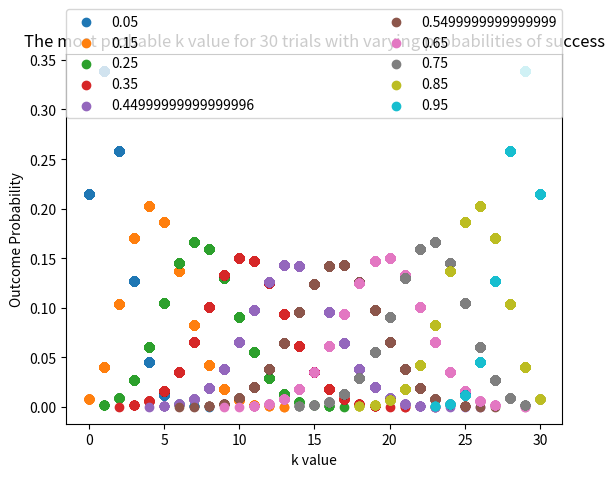

Here is the Python script that generated this plot:
#!/usr/bin/env python3

import math
import sys
import random

import matplotlib.mlab as mlab
import matplotlib.pyplot as plt
import numpy as np

##############################################################################
# binomial distribution function
def binom(n, k, p):
    # calculate number of arrangements
    order = math.factorial(n) / (math.factorial(k) * math.factorial(n - k))
    #print(order)

    # calculate probability of success
    prob_success = (p ** k) * ((1 - p) ** (n - k))
    #print(prob_success)
    
    # calculate the outcome
    prob_n_choose_k = order * prob_success
    #print(prob_n_choose_k)
    return(prob_n_choose_k)


#n_input = int(sys.argv[1]) # number of trials
#k_input = int(sys.argv[2]) # number of successes
#p_input = float(sys.argv[3]) # probability of success in each trial    
##############################################################################

# random k value
def sample_binom(n, p):
    u = random.uniform(0,1)                                
    sum=0.0

    assert p <= 1, "P is not less or equal to 1!!!!"


    for kvalue in range(n+1):
        pr = binom(n,kvalue,p)
        #print("k={} pr={}".format(kvalue,pr))
        sum += pr
        if sum >= u:
            #print(pr) #this prints the pr output value successfully
            return(kvalue, pr)

    raise "Oh no I didn't stop!"

##############################################################################
# create a function that selects a random k value many different times 
# using the sample_binom() function
# The # in range(#) is the number of times a k value is "simulated"

def many_k_vals(sim_num, n_num, prob_num):
    samples = [] #list of k values
    binom_output = [] #list of the different probabilities of k successes calculated by sample_binom()

    for i in range(sim_num):
        output_tuple = sample_binom(n_num, prob_num)
        samples.append(output_tuple[0])
        binom_output.append(output_tuple[1])
    
    return(samples, binom_output)

#create a list of different probabilities
#from 0.05 to 0.95 with an interval of 1 (0.05...0.15...0.25...etc)
prob_list = np.linspace(0.05, 0.95, 10)
#short_list = [0.05]

for number in prob_list:
#for number in short_list:
    #set input values
    trials = 10000
    n_val = 30
    prob_val = number
    
    #run the function
    sims = many_k_vals(trials, n_val, prob_val)

    #store function output in new variables for simplicity  
    k_val_list = sims[0]
    binom_output_list = sims[1]

    #calculate the sum and average
    sample_sum = sum(k_val_list)
    sample_ave = sample_sum / len(k_val_list)
    print(f"sum of all ks = {sample_sum}, ave k value = {sample_ave}, and probability = {prob_val}")   
    #print(f"sum of all ks = {sample_sum}, ave k value = {sample_ave}, and binom function output = {binom_output_list}")   

    plt.scatter(k_val_list, binom_output_list, label=f"{prob_val}")
    #plt.plot(k_val_list, binom_output_list, label=f"{prob_val}")


plt.legend(bbox_to_anchor=(0., 1.02, 1., .102), loc=9,
           ncol=2, mode="expand", borderaxespad=0.)
plt.xlabel('k value')
plt.ylabel('Outcome Probability')
plt.title(f"The most probable k value for {n_val} trials with varying probabilities of success")

plt.savefig(f"MostLikelyKvalue_for{n_val}trials_varyingprobability.pdf", bbox_inches = "tight")



# plot the most likely k value for number_n trials and prob_p probability
#plt.scatter(k_val_list, binom_output_list)

#plt.xlabel('k value')
#plt.ylabel('Outcome Probability')
#plt.title(f"The most probable k value for {n_val} trials with varying probabilities of success")

#plt.savefig(f"MostLikelyKvalue_for{n_val}trials_{prob_val}probability.pdf")
##############################################################################


# # Compute the expected value (aka the limit of the means) using the sum pk*k formula
# pk_times_k = [] #empty list

# for kval in samples:
#     pk_times_k.append((kval/sample_sum)*kval) #kval/sample_sum gives the probability of each k value


# sum_kprob_timesk = sum(pk_times_k)
# print(f"The expected k value is {sum_kprob_timesk}.")



##############################################################################
# Hold n and p constant but vary the value of k
# p is the "final" probability of exactly k successes in n independent experiments
# for kvalue in range(n_input+1):
#     p = binom(n_input,kvalue,p_input)
#     print("k={} p={}".format(kvalue,p))
#     sum += p
#     if sum > u and chosen is None:
#         chosen = kvalue
    

#print(u)
#print("chosen = {}".format(chosen))    
#print("sum = {}".format(sum))

#binom(n_input, k_input, p_input)
